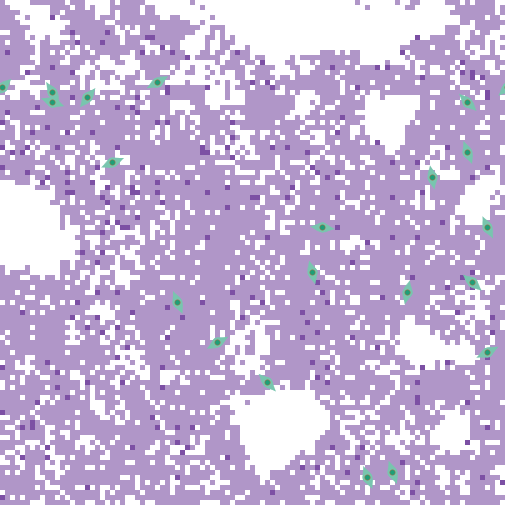

Values plotted in this chart, from the file beside it:
export-world data (NetLogo 6.4.0)
LungFibrosis_BehaviorSpace.nlogo
10/15/2025 22:04:20:075 -0400
RANDOM STATE
0 0 -1727483681 474 0.0 false 1016420501…
GLOBALS
min-pxcor, max-pxcor, min-pycor, max-pycor, perspective, subject, nextIndex, directed-links, ticks, clock, dt, fibroblastspeed, fibro_collagen, gaussian-radius, gaussian-stdev, h, have-dosed-pentox, have-dosed-pirf, hightgfbetathresh, ifc, initial-fibroblast-cells, initial-number-of-macrophages, initial-number-of-sources, initialsourcetgfbeta
-50, 50, -50, 50, 0, nobody, 120, "NEITHER", 8736, 1, 1, 1, 1, 3, 2, 10, 0, 1, 4000, 20, 20, 0, 100, 5000
TURTLES
who, color, heading, xcor, ycor, shape, label, label-color, breed, hidden?, size, pen-size, pen-mode, tgfbeta_fb, prev-patch, tries-for-chemotax, tries-for-migrate, tgfbeta_myo
0, 77, 240.8, -7, -18, "myofibroblast", "", 9.9, {breed myofibroblasts}, false, 5, 1, "up", , {patch -7 -17}, 1, 1, 314882
1, 77, 349.1, 36, 15, "myofibroblast", "", 9.9, {breed myofibroblasts}, false, 5, 1, "up", , {patch 35 15}, 1, 1, 261866
2, 77, 275.9, 14, 5, "myofibroblast", "", 9.9, {breed myofibroblasts}, false, 5, 1, "up", , {patch 14 6}, 1, 1, 203424
3, 77, 157.7, -15, -10, "myofibroblast", "", 9.9, {breed myofibroblasts}, false, 5, 1, "up", , {patch -14 -10}, 1, 1, 323983
4, 77, 154.7, 47, 5, "myofibroblast", "", 9.9, {breed myofibroblasts}, false, 5, 1, "up", , {patch 48 5}, 1, 1, 117937
5, 77, 218.2, -33, 31, "myofibroblast", "", 9.9, {breed myofibroblasts}, false, 5, 1, "up", , {patch -32 32}, 1, 1, 529742
6, 77, 315.4, 3, -26, "myofibroblast", "", 9.9, {breed myofibroblasts}, false, 5, 1, "up", , {patch 2 -25}, 1, 2, 197519
7, 77, 159.7, 43, 20, "myofibroblast", "", 9.9, {breed myofibroblasts}, false, 5, 1, "up", , {patch 44 20}, 1, 1, 344727
8, 77, 46.69, -50, 33, "myofibroblast", "", 9.9, {breed myofibroblasts}, false, 5, 1, "up", , {patch 50 32}, 1, 1, 487686
9, 77, 147.6, -40, 32, "myofibroblast", "", 9.9, {breed myofibroblasts}, false, 5, 1, "up", , {patch -39 31}, 1, 1, 625794
10, 77, 60.75, -19, 34, "myofibroblast", "", 9.9, {breed myofibroblasts}, false, 5, 1, "up", , {patch -19 33}, 1, 1, 197441
11, 77, 11.2, 31, -8, "myofibroblast", "", 9.9, {breed myofibroblasts}, false, 5, 1, "up", , {patch 30 -8}, 1, 1, 443258
12, 77, 63.28, 47, -20, "myofibroblast", "", 9.9, {breed myofibroblasts}, false, 5, 1, "up", , {patch 47 -21}, 1, 1, 195529
13, 77, 134.1, 43, 30, "myofibroblast", "", 9.9, {breed myofibroblasts}, false, 5, 1, "up", , {patch 44 29}, 1, 1, 537056
14, 77, 160.5, 28, -44, "myofibroblast", "", 9.9, {breed myofibroblasts}, false, 5, 1, "up", , {patch 29 -44}, 1, 1, 272183
15, 77, 345.2, 12, -4, "myofibroblast", "", 9.9, {breed myofibroblasts}, false, 5, 1, "up", , {patch 11 -4}, 1, 1, 666780
16, 77, 158.7, 23, -45, "myofibroblast", "", 9.9, {breed myofibroblasts}, false, 5, 1, "up", , {patch 24 -45}, 1, 2, 270923
17, 77, 247.4, -28, 18, "myofibroblast", "", 9.9, {breed myofibroblasts}, false, 5, 1, "up", , {patch -28 19}, 1, 1, 316010
18, 77, 108.3, -40, 30, "myofibroblast", "", 9.9, {breed myofibroblasts}, false, 5, 1, "up", , {patch -40 29}, 1, 1, 201347
19, 77, 310.1, 44, -6, "myofibroblast", "", 9.9, {breed myofibroblasts}, false, 5, 1, "up", , {patch 43 -5}, 1, 1, 278908
PATCHES
pxcor, pycor, pcolor, plabel, plabel-color, total_patch_collagen, immediate_patch_collagen, old_collagen, new_myo_collagen, myo_multiplier, new_fibro_collagen, fibro_multiplier, patch_tgfbeta, patch_alveoli, mmp-concentration
-50, 50, 117, "", 9.9, 42.25, 0, 42.25, 0, 0, 0, 0, 0, 0, 0
-49, 50, 9.9, "", 9.9, 0, 0, 0, 0, 0, 0, 0, 0, 1, 0
-48, 50, 9.9, "", 9.9, 0, 0, 0, 0, 0, 0, 0, 0, 1, 0
-47, 50, 9.9, "", 9.9, 0, 0, 0, 0, 0, 0, 0, 0, 1, 0
-46, 50, 9.9, "", 9.9, 0, 0, 0, 0, 0, 0, 0, 0, 1, 0
-45, 50, 9.9, "", 9.9, 0, 0, 0, 0, 0, 0, 0, 0, 1, 0
-44, 50, 117, "", 9.9, 87.25, 0, 87.25, 0, 0, 0, 0, 0, 0, 0
-43, 50, 117, "", 9.9, 51, 0, 51, 0, 0, 0, 0, 0, 0, 0
-42, 50, 117, "", 9.9, 94.75, 0, 94.75, 0, 0, 0, 0, 0, 0, 0
-41, 50, 117, "", 9.9, 172.2, 0, 172.2, 0, 0, 0, 0, 0, 0, 0
-40, 50, 117, "", 9.9, 248.5, 0, 248.5, 0, 0, 0, 0, 0, 0, 0
-39, 50, 117, "", 9.9, 264.8, 0, 264.8, 0, 0, 0, 0, 0, 0, 0
-38, 50, 117, "", 9.9, 213.5, 0, 213.5, 0, 0, 0, 0, 0, 0, 0
-37, 50, 9.9, "", 9.9, 0, 0, 0, 0, 0, 0, 0, 0, 1, 0
-36, 50, 117, "", 9.9, 212.2, 0, 212.2, 0, 0, 0, 0, 0, 0, 0
-35, 50, 117, "", 9.9, 282.2, 0, 282.2, 0, 0, 0, 0, 0, 0, 0
-34, 50, 117, "", 9.9, 261, 0, 261, 0, 0, 0, 0, 0, 0, 0
-33, 50, 9.9, "", 9.9, 0, 0, 0, 0, 0, 0, 0, 0, 1, 0
-32, 50, 9.9, "", 9.9, 0, 0, 0, 0, 0, 0, 0, 0, 1, 0
-31, 50, 9.9, "", 9.9, 0, 0, 0, 0, 0, 0, 0, 0, 1, 0
-30, 50, 9.9, "", 9.9, 0, 0, 0, 0, 0, 0, 0, 0, 1, 0
-29, 50, 9.9, "", 9.9, 0, 0, 0, 0, 0, 0, 0, 0, 1, 0
-28, 50, 117, "", 9.9, 122.2, 0, 122.2, 0, 0, 0, 0, 259.7, 0, 0
-27, 50, 9.9, "", 9.9, 0, 0, 0, 0, 0, 0, 0, 0, 1, 0
-26, 50, 117, "", 9.9, 173.5, 0, 173.5, 0, 0, 0, 0, 173.3, 0, 0
-25, 50, 117, "", 9.9, 167.2, 0, 167.2, 0, 0, 0, 0, 92.75, 0, 0
-24, 50, 117, "", 9.9, 104.8, 0, 104.8, 0, 0, 0, 0, 0, 0, 0
-23, 50, 117, "", 9.9, 58.5, 0, 58.5, 0, 0, 0, 0, 0, 0, 0
-22, 50, 117, "", 9.9, 71, 0, 71, 0, 0, 0, 0, 0, 0, 0
... 10,185 more rows
